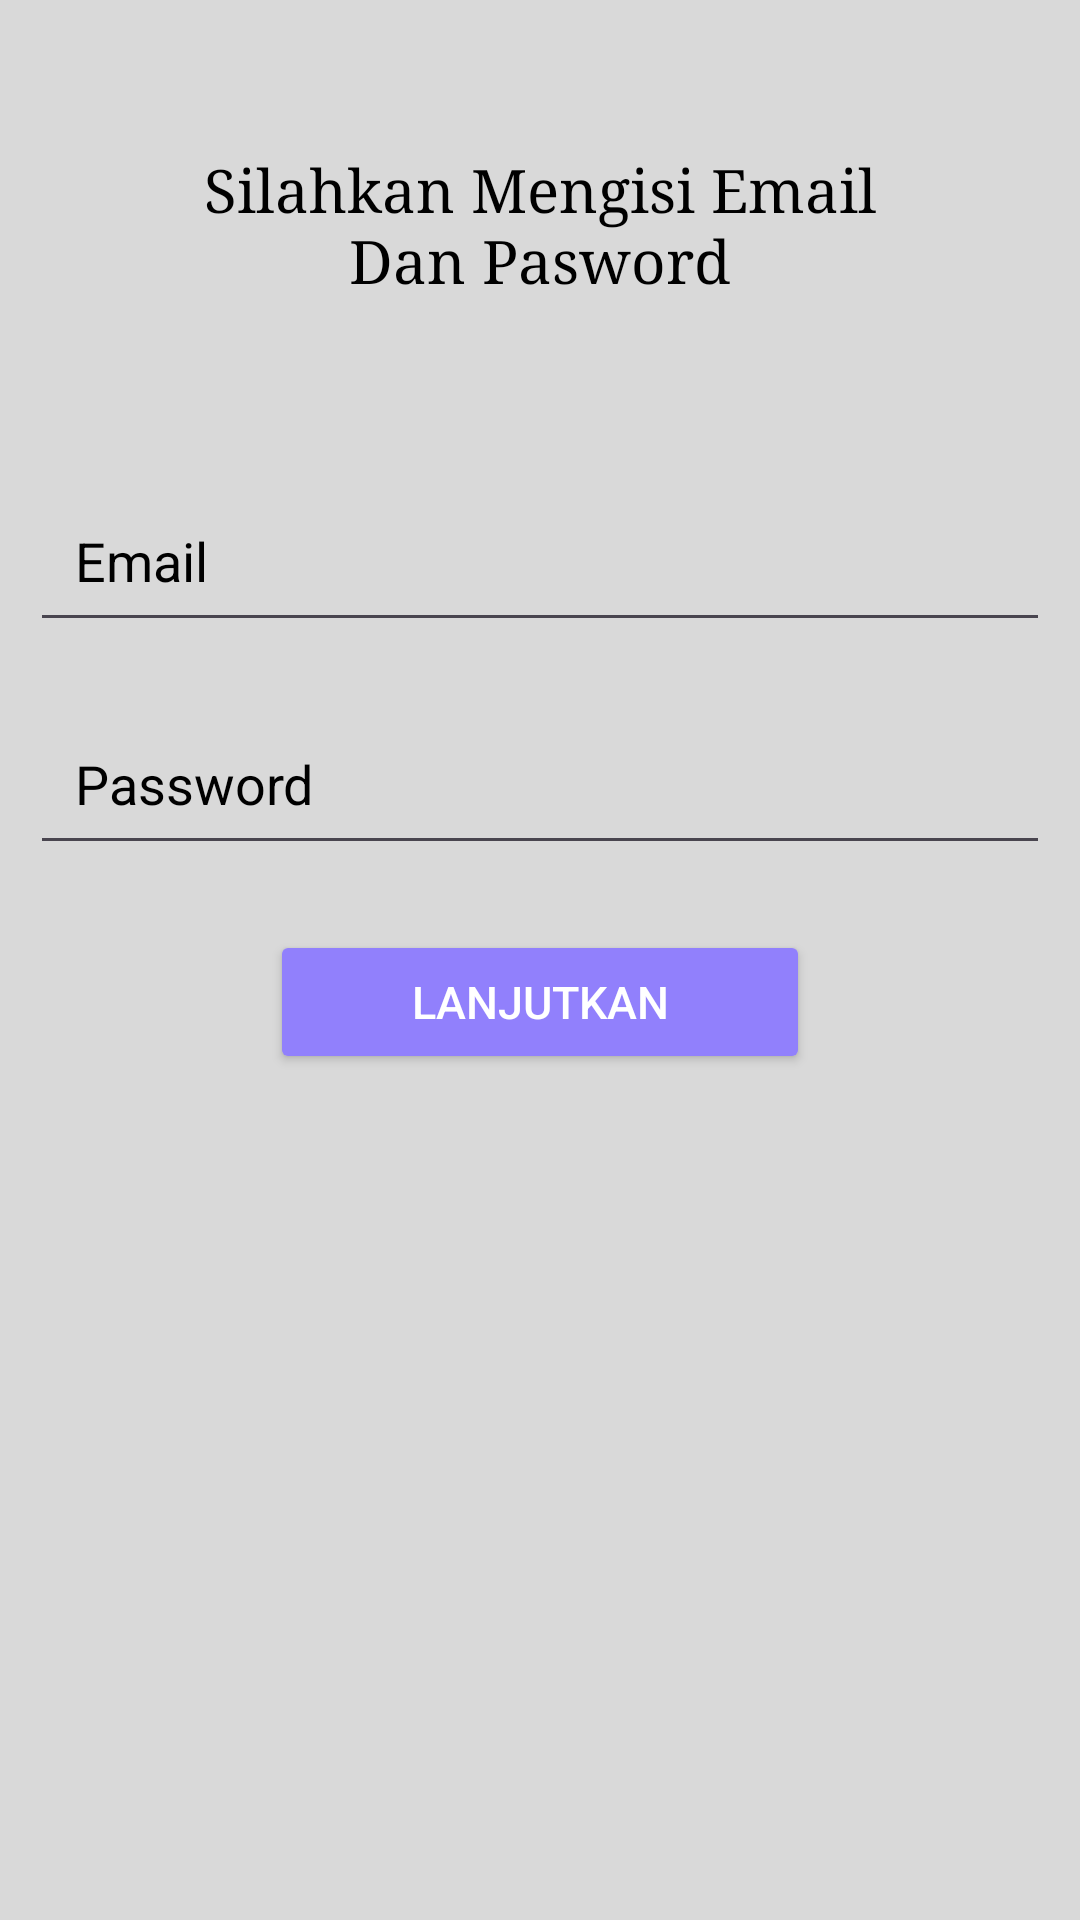

Write the Android layout XML for this screen, with the resource values it uses.
<!-- AndroidManifest.xml: application theme Theme.HALOMERAH -->
<!-- res/layout/activity_login.xml -->
<?xml version="1.0" encoding="utf-8"?>
<RelativeLayout xmlns:android="http://schemas.android.com/apk/res/android"
    xmlns:app="http://schemas.android.com/apk/res-auto"
    xmlns:tools="http://schemas.android.com/tools"
    android:id="@+id/main"
    android:layout_width="match_parent"
    android:layout_height="match_parent"
    android:background="#D9D9D9"
    tools:context=".login">


    <TextView
        android:id="@+id/login"
        android:layout_width="wrap_content"
        android:layout_height="wrap_content"
        android:layout_centerHorizontal="true"
        android:layout_margin="50dp"
        android:layout_marginTop="30dp"
        android:textColor="#000000"
        android:fontFamily="serif"
        android:gravity="center_horizontal"
        android:text="@string/EmailPasword"
        android:textSize="20sp"
        />

    <AutoCompleteTextView
        android:id="@+id/etEmail"
        android:layout_below="@+id/login"
        android:layout_width="match_parent"
        android:layout_height="wrap_content"
        android:layout_margin="10dp"
        android:layout_marginStart="10dp"
        android:layout_marginTop="120dp"
        android:textColorHint="#000000"
        android:layout_marginEnd="20dp"
        android:textColor="#000000"
        android:hint="@string/Email"
        android:padding="15dp"/>

    <EditText
        android:id="@+id/etPasword"
        android:layout_below="@+id/etEmail"
        android:layout_width="match_parent"
        android:layout_height="wrap_content"
        android:layout_margin="10dp"
        android:layout_marginStart="30dp"
        android:layout_marginTop="120dp"
        android:layout_marginEnd="20dp"
        android:textColor="#000000"
        android:textColorHint="#000000"
        android:hint="@string/Password"
        android:padding="15dp"/>

    <Button
        android:id="@+id/btnLanjutkan"
        android:layout_width="wrap_content"
        android:layout_height="wrap_content"
        android:layout_centerHorizontal="true"
        android:layout_marginTop="310dp"
        android:width="180dp"
        android:backgroundTint="#9180FC"
        android:text="@string/Lanjutkan"
        android:textColor="#FFFFFF"
        android:textSize="15sp" />
</RelativeLayout>
<!-- resources referenced by this layout -->
<resources>
  <string name="Email">Email</string>
  <string name="EmailPasword">Silahkan Mengisi Email Dan Pasword</string>
  <string name="Lanjutkan">Lanjutkan</string>
  <string name="Password">Password</string>
  <style name="Theme.HALOMERAH" parent="Base.Theme.HALOMERAH" />
  <style name="Base.Theme.HALOMERAH" parent="Theme.Material3.DayNight.NoActionBar">
          
          
      </style>
</resources>
